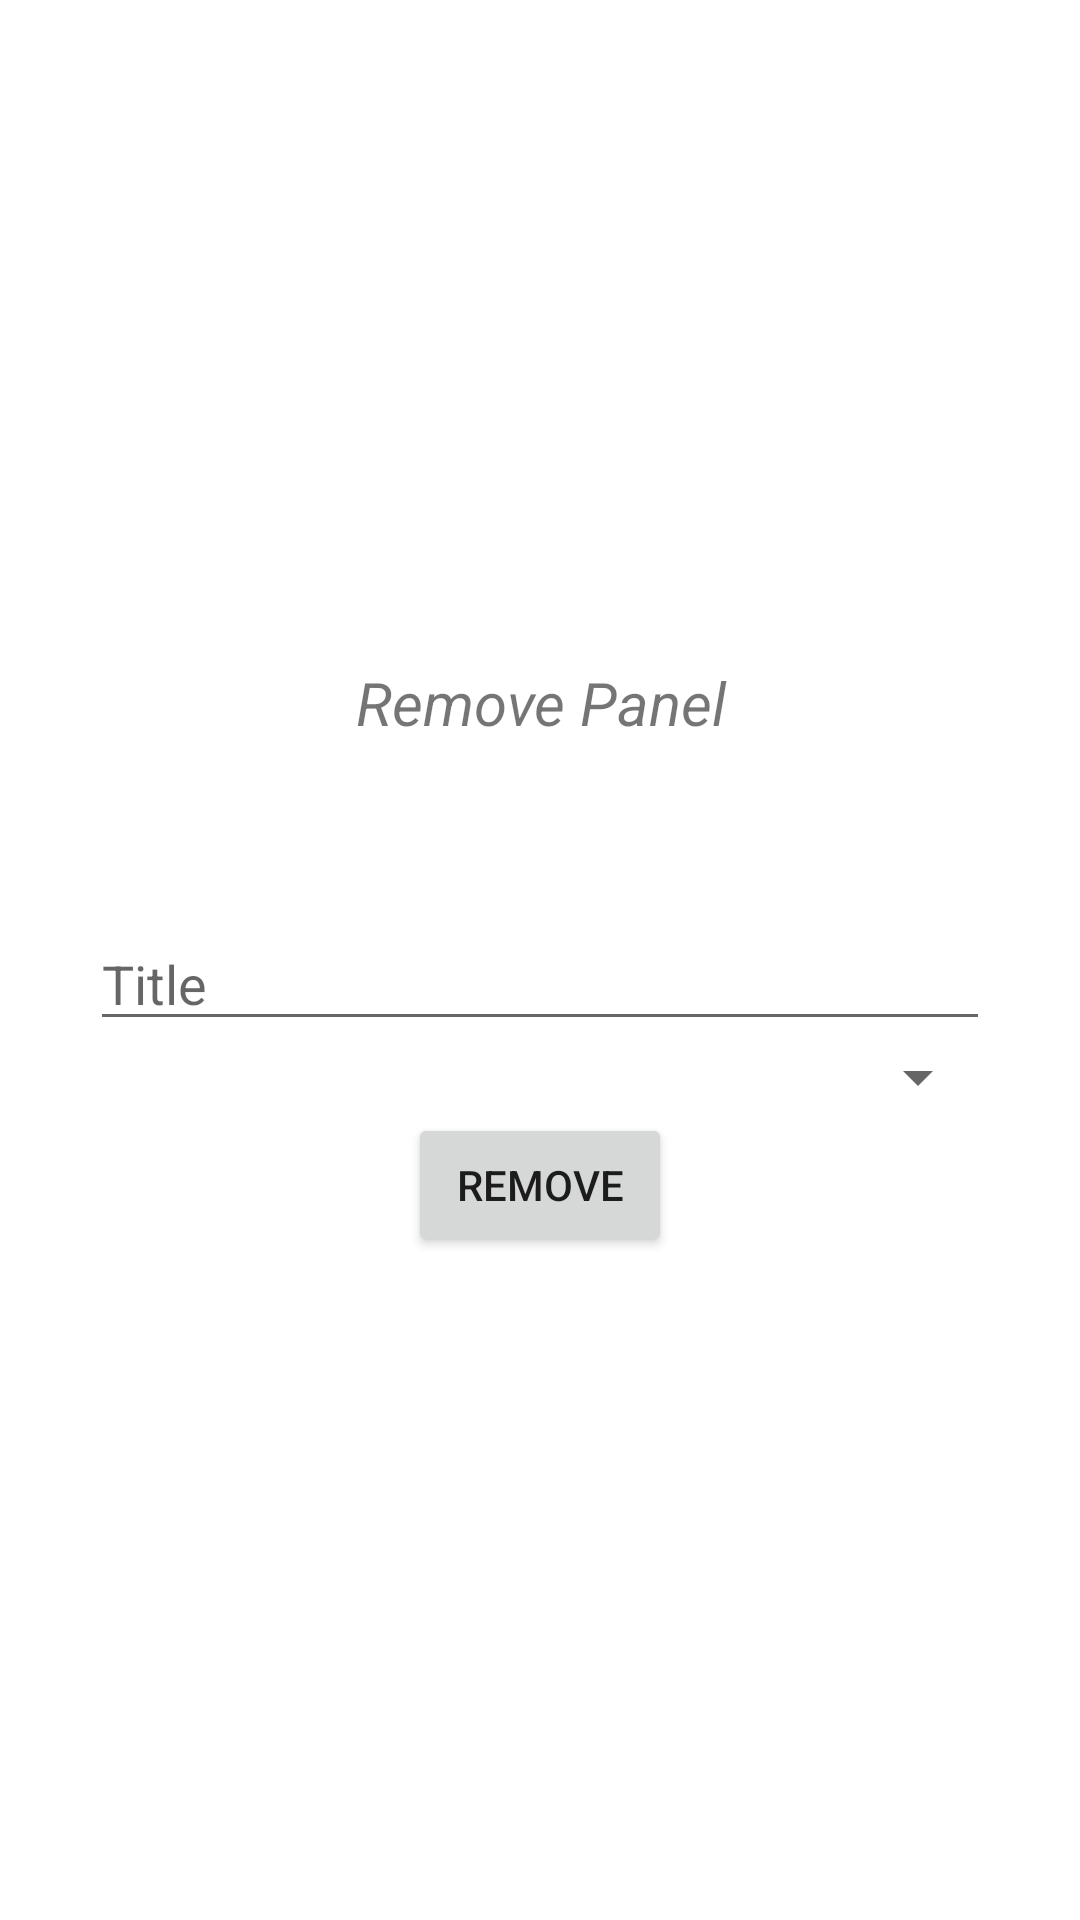

Reconstruct the res/layout file that produces this screen, plus the resources it refers to.
<!-- AndroidManifest.xml: application theme Theme.Librapp -->
<!-- res/layout/fragment_remove_frag.xml -->
<?xml version="1.0" encoding="utf-8"?>
<LinearLayout xmlns:android="http://schemas.android.com/apk/res/android"
    xmlns:tools="http://schemas.android.com/tools"
    android:layout_width="match_parent"
    android:layout_height="match_parent"
    android:gravity="center"
    android:background="#ffffff"
    android:clickable="true"
    android:orientation="vertical"
    tools:context=".Remove_frag">

    <TextView
        android:id="@+id/textView4"
        android:layout_width="match_parent"
        android:layout_height="85dp"
        android:text="Remove Panel"
        android:textAlignment="center"
        android:textSize="20sp"
        android:textStyle="italic" />

    <EditText
        android:id="@+id/titleR"
        android:layout_width="300dp"
        android:layout_height="wrap_content"
        android:layout_gravity="center"
        android:ems="10"
        android:hint="Title"
        android:inputType="textPersonName" />

    <Spinner
        android:id="@+id/spinner_typo"
        android:layout_width="300dp"
        android:layout_height="wrap_content"
        android:layout_gravity="center"
        android:prompt="@string/Tipologia_Spinner"
        android:spinnerMode="dialog" />

    <Button
        android:id="@+id/button_RemoveProduct"
        android:layout_width="wrap_content"
        android:layout_height="wrap_content"
        android:layout_gravity="center"
        android:text="Remove" />

</LinearLayout>
<!-- resources referenced by this layout -->
<resources>
  <string name="Tipologia_Spinner">Typology</string>
  <style name="Theme.Librapp" parent="Theme.MaterialComponents.Light.NoActionBar">
          
          <item name="colorPrimary">@color/purple_500</item>
          <item name="colorPrimaryVariant">@color/purple_700</item>
          <item name="colorOnPrimary">@color/white</item>
          
          <item name="colorSecondary">@color/teal_200</item>
          <item name="colorSecondaryVariant">@color/teal_700</item>
          <item name="colorOnSecondary">@color/black</item>
          
          <item name="android:statusBarColor" tools:targetApi="l">?attr/colorPrimaryVariant</item>
          
      </style>
  <color name="purple_500">#FF6200EE</color>
  <color name="purple_700">#FF3700B3</color>
  <color name="white">#FFFFFFFF</color>
  <color name="teal_200">#FF03DAC5</color>
  <color name="teal_700">#FF018786</color>
  <color name="black">#FF000000</color>
</resources>
